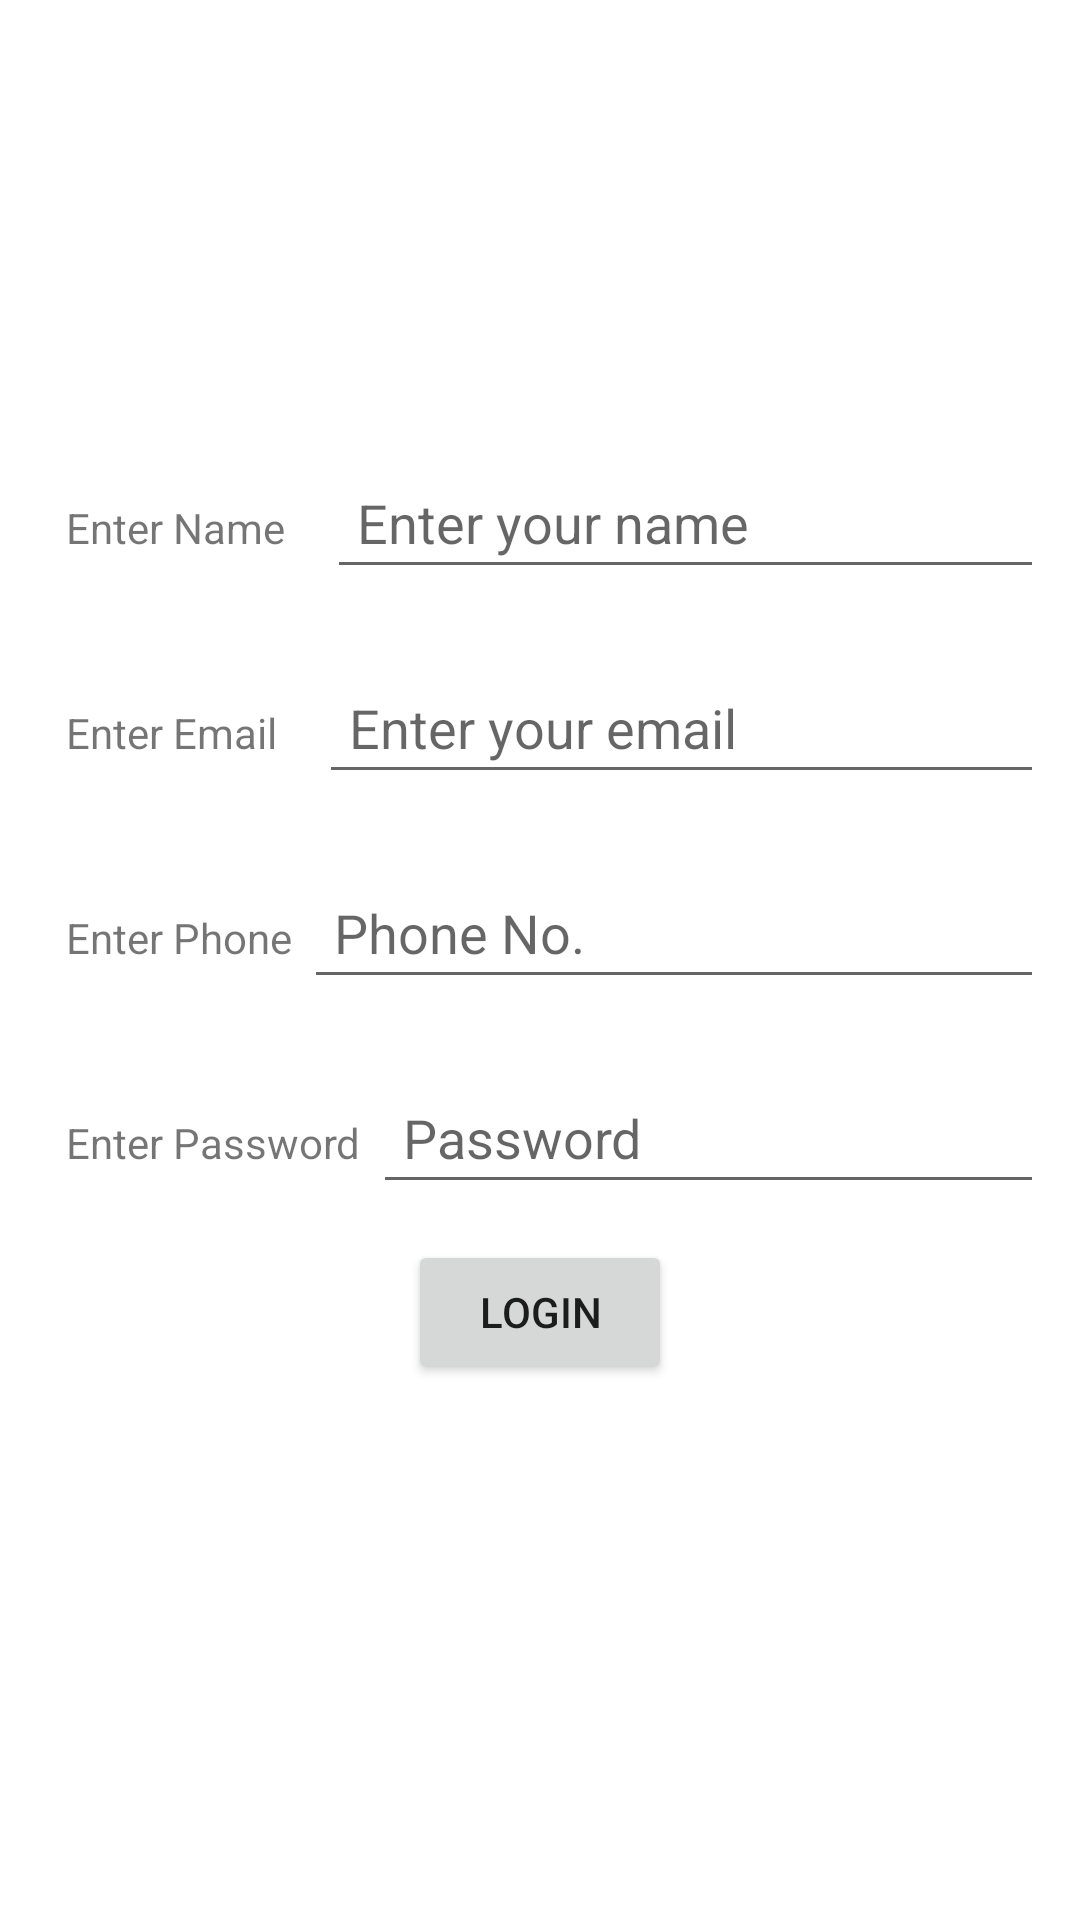

Write the Android layout XML for this screen, with the resource values it uses.
<!-- AndroidManifest.xml: application theme Theme.ProfileLogin -->
<!-- res/layout/activity_login.xml -->
<?xml version="1.0" encoding="utf-8"?>
<ScrollView xmlns:android="http://schemas.android.com/apk/res/android"
    xmlns:tools="http://schemas.android.com/tools"
    android:layout_width="match_parent"
    android:layout_height="wrap_content">

    <LinearLayout
        android:layout_width="match_parent"
        android:layout_height="wrap_content"
        android:id="@+id/ll_main_bg"
        android:orientation="vertical"
        tools:context=".LoginActivity">

        <ImageView
            android:layout_width="100dp"
            android:layout_height="100dp"
            android:layout_gravity="center"
            android:layout_margin="20dp"
            android:src="@mipmap/ic_launcher" />

        <LinearLayout
            android:layout_width="match_parent"
            android:layout_height="wrap_content"
            android:layout_margin="10dp"
            android:orientation="horizontal">

            <TextView
                android:id="@+id/tvName"
                android:layout_width="wrap_content"
                android:layout_height="wrap_content"
                android:layout_margin="2dp"
                android:paddingStart="10dp"
                android:paddingTop="10dp"
                android:paddingEnd="10dp"
                android:text="Enter Name" />

            <EditText
                android:id="@+id/etName"
                android:layout_width="match_parent"
                android:layout_height="wrap_content"
                android:layout_margin="2dp"
                android:hint="Enter your name"
                android:inputType="textEmailAddress"
                android:padding="10dp" />

        </LinearLayout>

        <LinearLayout
            android:layout_width="match_parent"
            android:layout_height="wrap_content"
            android:layout_margin="10dp"
            android:orientation="horizontal">

            <TextView
                android:id="@+id/tvEmail"
                android:layout_width="wrap_content"
                android:layout_height="wrap_content"
                android:layout_margin="2dp"
                android:paddingStart="10dp"
                android:paddingTop="10dp"
                android:paddingEnd="10dp"
                android:text="Enter Email" />

            <EditText
                android:id="@+id/etEmail"
                android:layout_width="match_parent"
                android:layout_height="wrap_content"
                android:layout_margin="2dp"
                android:hint="Enter your email"
                android:inputType="textEmailAddress"
                android:padding="10dp" />
        </LinearLayout>

        <LinearLayout
            android:layout_width="match_parent"
            android:layout_height="wrap_content"
            android:layout_margin="10dp"
            android:orientation="horizontal">

            <TextView
                android:id="@+id/tvPhone"
                android:layout_width="wrap_content"
                android:layout_height="wrap_content"
                android:layout_margin="2dp"
                android:paddingStart="10dp"
                android:paddingLeft="10dp"
                android:paddingTop="10dp"
                android:text="Enter Phone" />

            <EditText
                android:id="@+id/etPhone"
                android:layout_width="match_parent"
                android:layout_height="wrap_content"
                android:layout_margin="2dp"
                android:hint="Phone No."
                android:inputType="phone"
                android:padding="10dp" />

        </LinearLayout>

        <LinearLayout
            android:layout_width="match_parent"
            android:layout_height="wrap_content"
            android:layout_margin="10dp"
            android:orientation="horizontal">

            <TextView
                android:id="@+id/tvPassword"
                android:layout_width="wrap_content"
                android:layout_height="wrap_content"
                android:layout_margin="2dp"
                android:paddingStart="10dp"
                android:paddingLeft="10dp"
                android:paddingTop="10dp"
                android:text="Enter Password" />

            <EditText
                android:id="@+id/etPassword"
                android:layout_width="match_parent"
                android:layout_height="wrap_content"
                android:layout_margin="2dp"
                android:hint="Password"
                android:inputType="textPassword"
                android:padding="10dp" />


        </LinearLayout>

        <Button
            android:id="@+id/btnLogin"
            android:layout_width="wrap_content"
            android:layout_height="wrap_content"
            android:layout_gravity="center_horizontal"
            android:text="Login" />

    </LinearLayout>

</ScrollView>
<!-- resources referenced by this layout -->
<resources>
  <style name="Theme.ProfileLogin" parent="Theme.MaterialComponents.DayNight.DarkActionBar">
          
          <item name="colorPrimary">@color/purple_500</item>
          <item name="colorPrimaryVariant">@color/purple_700</item>
          <item name="colorOnPrimary">@color/white</item>
          
          <item name="colorSecondary">@color/teal_200</item>
          <item name="colorSecondaryVariant">@color/teal_700</item>
          <item name="colorOnSecondary">@color/black</item>
          
          <item name="android:statusBarColor" tools:targetApi="l">?attr/colorPrimaryVariant</item>
          
      </style>
  <color name="purple_500">#3F51B5</color>
  <color name="purple_700">#673AB7</color>
  <color name="white">#FFFFFFFF</color>
  <color name="teal_200">#FF03DAC5</color>
  <color name="teal_700">#FF018786</color>
  <color name="black">#FF000000</color>
</resources>
